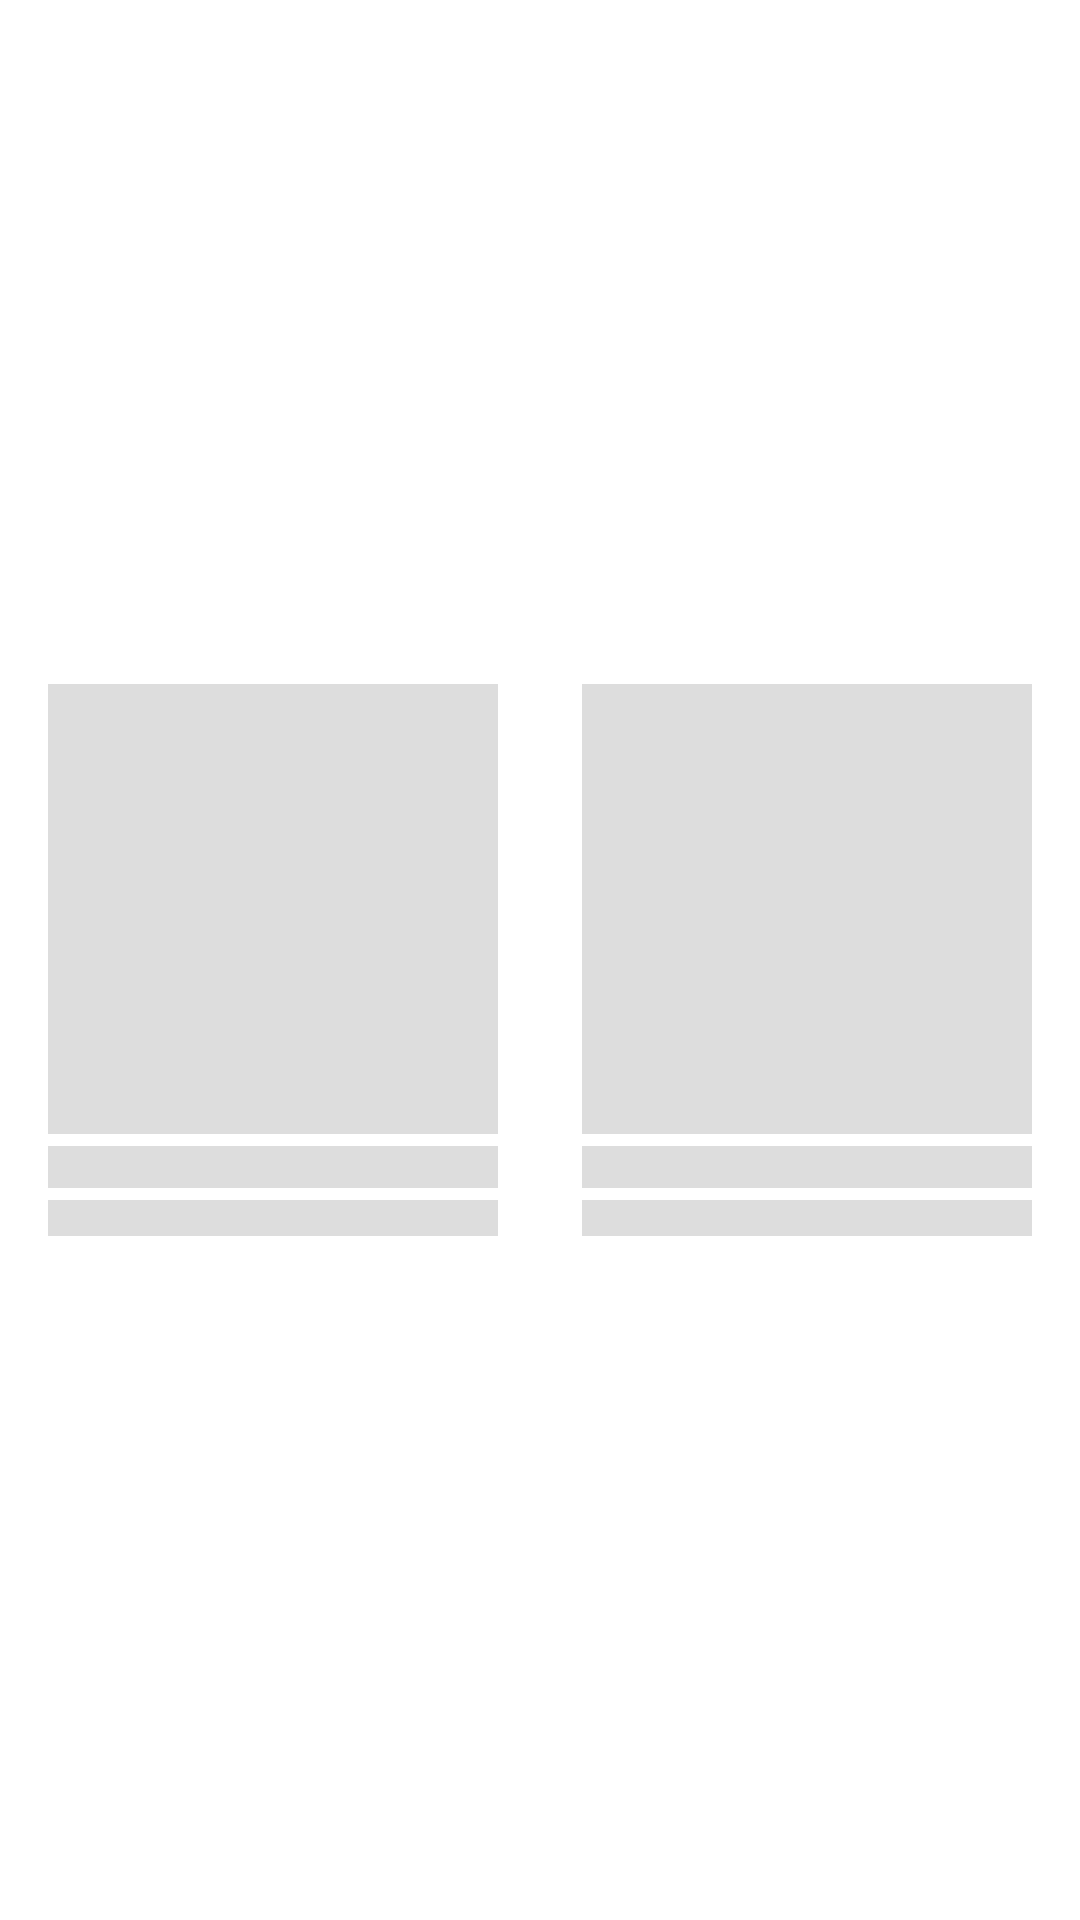

The Android layout XML behind this screen, and the referenced resources:
<!-- AndroidManifest.xml: application theme Theme.CustomSplashScreenTheme -->
<!-- res/layout/data_placeholder_layout.xml -->
<?xml version="1.0" encoding="utf-8"?>
<androidx.constraintlayout.widget.ConstraintLayout xmlns:android="http://schemas.android.com/apk/res/android"
    xmlns:app="http://schemas.android.com/apk/res-auto"
    android:layout_width="match_parent"
    android:layout_height="wrap_content"
    android:layout_gravity="center"
    android:background="@android:color/transparent">

    <androidx.constraintlayout.helper.widget.Flow
        android:id="@+id/flow"
        android:layout_width="match_parent"
        android:layout_height="wrap_content"
        app:constraint_referenced_ids="placeHolder_1, placeHolder_2"
        app:flow_horizontalAlign="start"
        app:flow_horizontalBias="0"
        app:flow_maxElementsWrap="2"
        app:flow_verticalBias="0"
        app:flow_verticalGap="8dp"
        app:flow_wrapMode="aligned"
        app:layout_constraintBottom_toBottomOf="parent"
        app:layout_constraintEnd_toEndOf="parent"
        app:layout_constraintStart_toStartOf="parent"
        app:layout_constraintTop_toTopOf="parent" />

    <include
        android:id="@+id/placeHolder_1"
        layout="@layout/date_placeholder_item"
        android:layout_width="wrap_content"
        android:layout_height="wrap_content"
        app:layout_constraintBottom_toBottomOf="parent"
        app:layout_constraintEnd_toStartOf="@id/placeHolder_2"
        app:layout_constraintStart_toStartOf="parent"
        app:layout_constraintTop_toTopOf="parent" />

    <include
        android:id="@+id/placeHolder_2"
        layout="@layout/date_placeholder_item"
        android:layout_width="wrap_content"
        android:layout_height="wrap_content"
        app:layout_constraintBottom_toBottomOf="parent"
        app:layout_constraintEnd_toEndOf="parent"
        app:layout_constraintStart_toEndOf="@id/placeHolder_1"
        app:layout_constraintTop_toTopOf="parent" />
</androidx.constraintlayout.widget.ConstraintLayout>
<!-- res/layout/date_placeholder_item.xml (included above) -->
<?xml version="1.0" encoding="utf-8"?>
<androidx.constraintlayout.widget.ConstraintLayout xmlns:android="http://schemas.android.com/apk/res/android"
    xmlns:app="http://schemas.android.com/apk/res-auto"
    android:layout_width="wrap_content"
    android:layout_height="wrap_content"
    android:background="@android:color/transparent"
    android:padding="12dp">

    <View
        android:id="@+id/ivItemRowPlaceHolder"
        android:layout_width="150dp"
        android:layout_height="150dp"
        android:background="#dddddd"
        app:layout_constraintBottom_toTopOf="@id/tvAlbumTitlePlaceHolder"
        app:layout_constraintEnd_toEndOf="parent"
        app:layout_constraintStart_toStartOf="parent"
        app:layout_constraintTop_toTopOf="parent" />

    <View
        android:id="@+id/tvAlbumTitlePlaceHolder"
        android:layout_width="0dp"
        android:layout_height="14dp"
        android:layout_marginTop="4dp"
        android:background="#dddddd"
        app:layout_constraintBottom_toTopOf="@id/tvArtistPlaceHolder"
        app:layout_constraintEnd_toEndOf="@id/ivItemRowPlaceHolder"
        app:layout_constraintStart_toStartOf="@id/ivItemRowPlaceHolder"
        app:layout_constraintTop_toBottomOf="@id/ivItemRowPlaceHolder" />

    <View
        android:id="@+id/tvArtistPlaceHolder"
        android:layout_width="0dp"
        android:layout_height="12dp"
        android:layout_marginTop="4dp"
        android:background="#dddddd"
        app:layout_constraintBottom_toBottomOf="parent"
        app:layout_constraintEnd_toEndOf="@id/ivItemRowPlaceHolder"
        app:layout_constraintStart_toStartOf="@id/ivItemRowPlaceHolder"
        app:layout_constraintTop_toBottomOf="@id/tvAlbumTitlePlaceHolder" />
</androidx.constraintlayout.widget.ConstraintLayout>
<!-- resources referenced by this layout -->
<resources>
  <style name="Theme.CustomSplashScreenTheme" parent="Theme.SplashScreen">
          <item name="windowSplashScreenBackground">@color/black_900</item>
          <item name="windowSplashScreenAnimatedIcon">@drawable/ic_deezer</item>
          <item name="windowSplashScreenAnimationDuration">2000</item>
          <item name="postSplashScreenTheme">@style/Theme.DeezerTx</item>
          <item name="android:windowSplashScreenBrandingImage">@drawable/ic_deezer_logo</item>
      </style>
  <color name="black_900">#000000</color>
  <!-- drawable ic_deezer (drawable) -->
  <vector xmlns:android="http://schemas.android.com/apk/res/android"
      android:width="48dp"
      android:height="48dp"
      android:viewportWidth="48"
      android:viewportHeight="48">
      <path
          android:fillColor="#ff3d00"
          android:pathData="M2,34H10V36H2zM2,31H10V33H2zM2,28H10V30H2z" />
      <path
          android:fillColor="#ff9e80"
          android:pathData="M2,25H10V27H2zM2,22H10V24H2z" />
      <path
          android:fillColor="#e6ee9c"
          android:pathData="M29,25H37V27H29zM29,22H37V24H29z" />
      <path
          android:fillColor="#f8bbd0"
          android:pathData="M20,25H28V27H20zM20,22H28V24H20zM20,19H28V21H20zM20,16H28V18H20z" />
      <path
          android:fillColor="#ffeb3b"
          android:pathData="M11,34H19V36H11zM11,31H19V33H11zM11,28H19V30H11z" />
      <path
          android:fillColor="#ff4081"
          android:pathData="M20,34H28V36H20zM20,31H28V33H20zM20,28H28V30H20z" />
      <path
          android:fillColor="#cddc39"
          android:pathData="M29,34H37V36H29zM29,31H37V33H29zM29,28H37V30H29z" />
      <path
          android:fillColor="#4fc3f7"
          android:pathData="M38,34H46V36H38zM38,31H46V33H38zM38,28H46V30H38z" />
      <path
          android:fillColor="#b3e5fc"
          android:pathData="M38,25H46V27H38zM38,22H46V24H38zM38,19H46V21H38zM38,16H46V18H38zM38,13H46V15H38z" />
  </vector>
  <style name="Theme.DeezerTx" parent="Theme.MaterialComponents.DayNight.NoActionBar">
          
          <item name="colorPrimary">@color/purple_500</item>
          <item name="colorPrimaryVariant">@color/purple_700</item>
          <item name="colorOnPrimary">@color/white</item>
          
          <item name="colorSecondary">@color/teal_200</item>
          <item name="colorSecondaryVariant">@color/teal_700</item>
          <item name="colorOnSecondary">@color/black</item>
          
          <item name="android:statusBarColor" tools:targetApi="l">?attr/colorPrimaryVariant</item>
          
      </style>
  <!-- drawable ic_deezer_logo: vector/xml drawable (drawable, 8407 chars, omitted) -->
  <!-- not gathered from this repository: default colours our renderer supplied (Android Studio template values) -->
  <color name="purple_500">#FF6200EE</color>
  <color name="purple_700">#FF3700B3</color>
  <color name="teal_200">#FF03DAC5</color>
  <color name="teal_700">#FF018786</color>
  <color name="black">#FF000000</color>
  <color name="white">#FFFFFFFF</color>
</resources>
